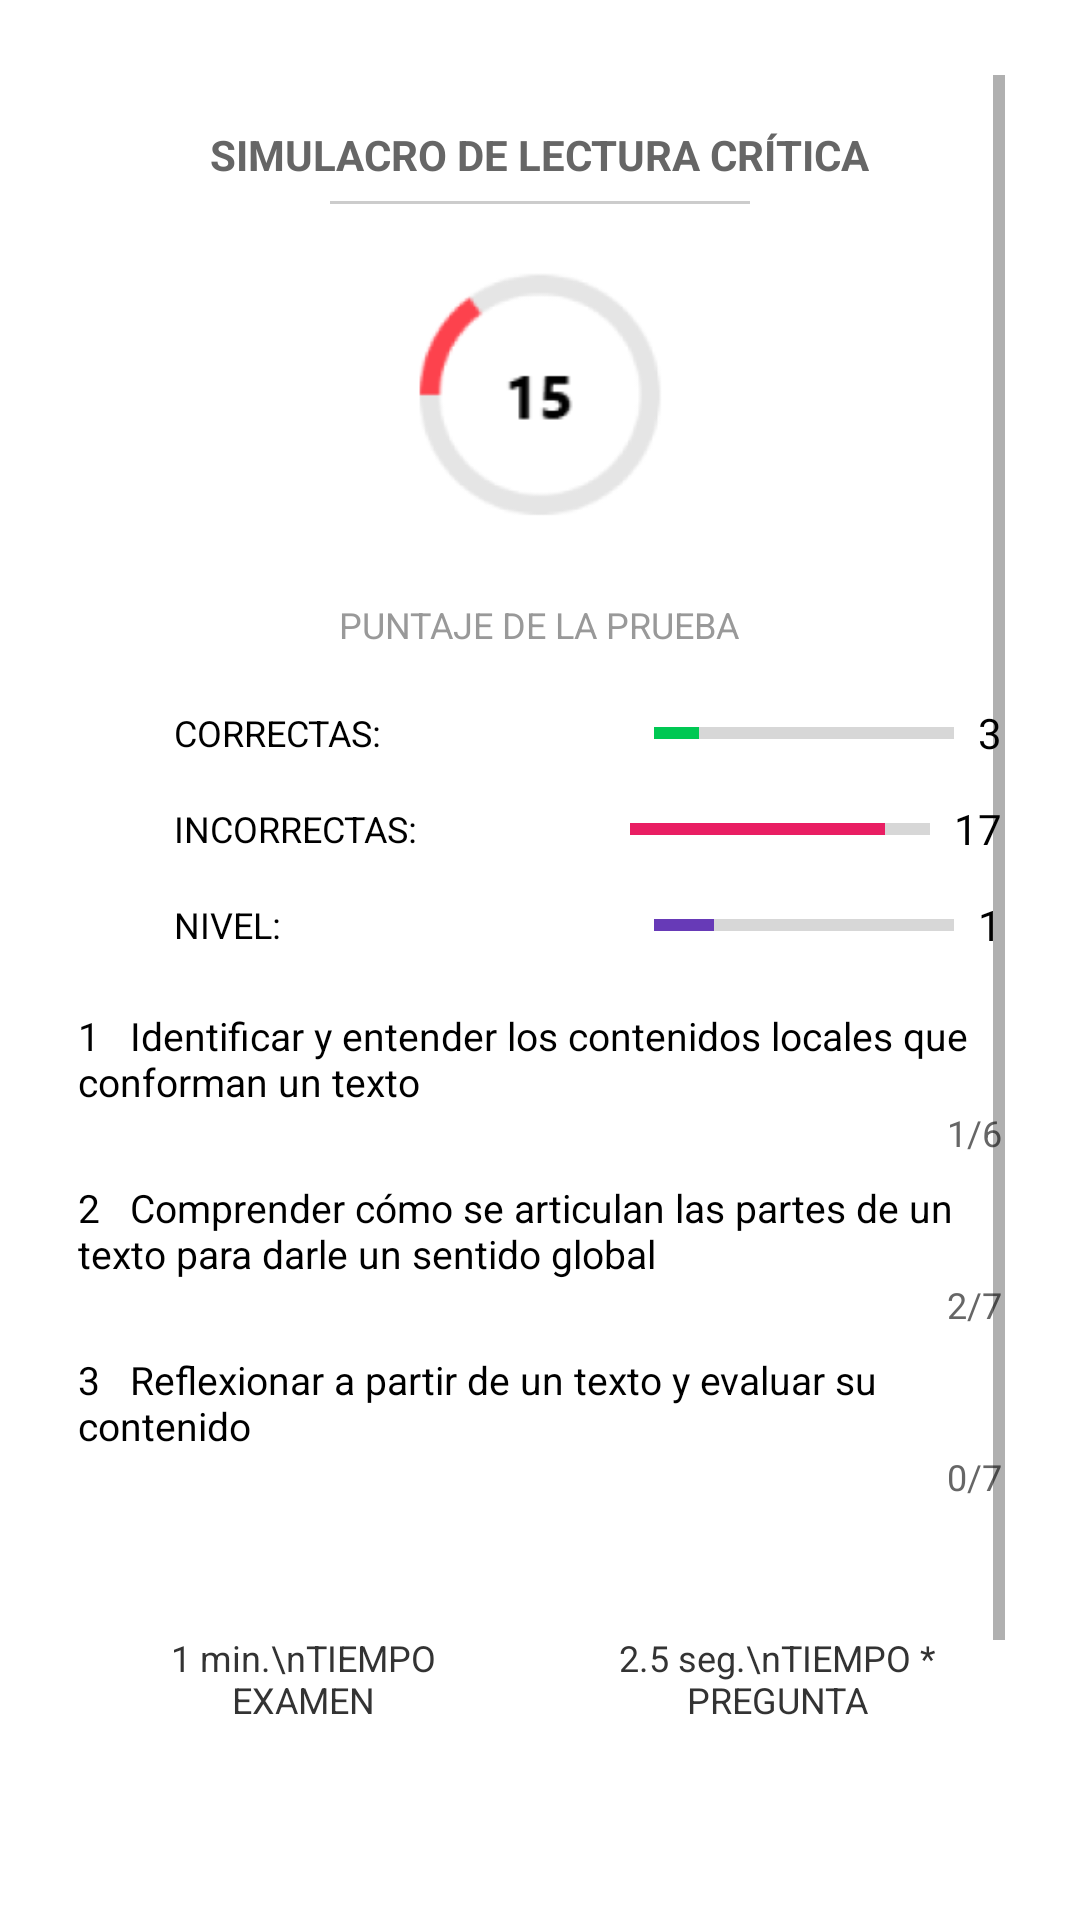

Android layout source for this screen:
<!-- AndroidManifest.xml: application theme Theme.ICFESUP -->
<!-- res/layout/fragment_estadistica_lectura.xml -->
<ScrollView xmlns:android="http://schemas.android.com/apk/res/android"
    xmlns:tools="http://schemas.android.com/tools"
    android:layout_width="match_parent"
    android:layout_height="match_parent"
    android:background="#ffffff"
    android:padding="25dp"
    android:fillViewport="true"
    tools:context=".simulacroANA.Estadistica_Lectura">

    <LinearLayout
        android:layout_width="match_parent"
        android:layout_height="wrap_content"
        android:orientation="vertical"
        android:padding="1dp"
        android:gravity="center_horizontal">

        <TextView
            android:layout_width="wrap_content"
            android:layout_height="wrap_content"
            android:text="SIMULACRO DE LECTURA CRÍTICA"
            android:textStyle="bold"
            android:textSize="14sp"
            android:textColor="#666666"
            android:layout_marginTop="16dp" />

        <View
            android:layout_width="140dp"
            android:layout_height="1dp"
            android:layout_marginTop="6dp"
            android:layout_marginBottom="12dp"
            android:background="#cccccc" />

        <ImageView
            android:layout_width="155dp"
            android:layout_height="100dp"
            android:layout_marginBottom="20dp"
            android:src="@drawable/prueba_lectura" />

        <TextView
            android:layout_width="wrap_content"
            android:layout_height="wrap_content"
            android:text="PUNTAJE DE LA PRUEBA"
            android:textSize="12sp"
            android:textColor="#999999"
            android:layout_marginBottom="16dp" />

        <LinearLayout
            android:layout_width="match_parent"
            android:layout_height="wrap_content"
            android:orientation="horizontal"
            android:gravity="center_vertical"
            android:layout_marginBottom="8dp">

            <ImageView
                android:layout_width="24dp"
                android:layout_height="24dp"
                />

            <TextView
                android:layout_width="0dp"
                android:layout_weight="1"
                android:layout_height="wrap_content"
                android:text="CORRECTAS:"
                android:textSize="12sp"
                android:paddingStart="8dp"
                android:textColor="#000000" />

            <ProgressBar
                android:layout_width="100dp"
                android:layout_height="8dp"
                android:progress="3"
                android:max="20"
                android:progressTint="#00c853"
                style="?android:attr/progressBarStyleHorizontal" />

            <TextView
                android:layout_width="wrap_content"
                android:layout_height="wrap_content"
                android:text="3"
                android:textSize="14sp"
                android:textColor="#000000"
                android:paddingStart="8dp" />
        </LinearLayout>

        <LinearLayout
            android:layout_width="match_parent"
            android:layout_height="wrap_content"
            android:orientation="horizontal"
            android:gravity="center_vertical"
            android:layout_marginBottom="8dp">

            <ImageView
                android:layout_width="24dp"
                android:layout_height="24dp"
                />

            <TextView
                android:layout_width="0dp"
                android:layout_weight="1"
                android:layout_height="wrap_content"
                android:text="INCORRECTAS:"
                android:textSize="12sp"
                android:paddingStart="8dp"
                android:textColor="#000000" />

            <ProgressBar
                android:layout_width="100dp"
                android:layout_height="8dp"
                android:progress="17"
                android:max="20"
                android:progressTint="#e91e63"
                style="?android:attr/progressBarStyleHorizontal" />

            <TextView
                android:layout_width="wrap_content"
                android:layout_height="wrap_content"
                android:text="17"
                android:textSize="14sp"
                android:textColor="#000000"
                android:paddingStart="8dp" />
        </LinearLayout>

        <LinearLayout
            android:layout_width="match_parent"
            android:layout_height="wrap_content"
            android:orientation="horizontal"
            android:gravity="center_vertical"
            android:layout_marginBottom="16dp">

            <ImageView
                android:layout_width="24dp"
                android:layout_height="24dp"
                />

            <TextView
                android:layout_width="0dp"
                android:layout_weight="1"
                android:layout_height="wrap_content"
                android:text="NIVEL:"
                android:textSize="12sp"
                android:paddingStart="8dp"
                android:textColor="#000000" />

            <ProgressBar
                android:layout_width="100dp"
                android:layout_height="8dp"
                android:progress="1"
                android:max="5"
                android:progressTint="#673ab7"
                style="?android:attr/progressBarStyleHorizontal" />

            <TextView
                android:layout_width="wrap_content"
                android:layout_height="wrap_content"
                android:text="1"
                android:textSize="14sp"
                android:textColor="#000000"
                android:paddingStart="8dp" />
        </LinearLayout>

        <TextView
            android:text="1   Identificar y entender los contenidos locales que conforman un texto"
            android:layout_width="match_parent"
            android:layout_height="wrap_content"
            android:textSize="13sp"
            android:textColor="#000000" />
        <TextView
            android:text="1/6"
            android:layout_width="match_parent"
            android:layout_height="wrap_content"
            android:gravity="end"
            android:textSize="12sp"
            android:textColor="#666666"
            android:layout_marginBottom="8dp" />

        <TextView
            android:text="2   Comprender cómo se articulan las partes de un texto para darle un sentido global"
            android:layout_width="match_parent"
            android:layout_height="wrap_content"
            android:textSize="13sp"
            android:textColor="#000000" />
        <TextView
            android:text="2/7"
            android:layout_width="match_parent"
            android:layout_height="wrap_content"
            android:gravity="end"
            android:textSize="12sp"
            android:textColor="#666666"
            android:layout_marginBottom="8dp" />

        <TextView
            android:text="3   Reflexionar a partir de un texto y evaluar su contenido"
            android:layout_width="match_parent"
            android:layout_height="wrap_content"
            android:textSize="13sp"
            android:textColor="#000000" />
        <TextView
            android:text="0/7"
            android:layout_width="match_parent"
            android:layout_height="wrap_content"
            android:gravity="end"
            android:textSize="12sp"
            android:textColor="#666666"
            android:layout_marginBottom="24dp" />

        <LinearLayout
            android:layout_width="match_parent"
            android:layout_height="wrap_content"
            android:orientation="horizontal"
            android:gravity="center"
            android:layout_marginTop="8dp">

            <TextView
                android:layout_width="0dp"
                android:layout_weight="1"
                android:layout_height="wrap_content"

                android:gravity="center"
                android:padding="12dp"
                android:text="1 min.\nTIEMPO EXAMEN"
                android:textSize="12sp"
                android:textColor="#333333" />

            <TextView
                android:layout_width="0dp"
                android:layout_weight="1"
                android:layout_height="wrap_content"

                android:gravity="center"
                android:padding="12dp"
                android:layout_marginStart="8dp"
                android:text="2.5 seg.\nTIEMPO * PREGUNTA"
                android:textSize="12sp"
                android:textColor="#333333" />
        </LinearLayout>
        <Button
            android:id="@+id/btnIrASimulacros"
            android:layout_width="wrap_content"
            android:layout_height="wrap_content"
            android:text="Ver Simulacros"
            android:textColor="#000000"
            android:backgroundTint="#00BCD4"
            android:paddingLeft="30dp"
            android:paddingRight="32dp"
            android:paddingTop="12dp"
            android:paddingBottom="12dp"
            android:layout_marginTop="32dp"
            android:layout_marginBottom="8dp"
            android:layout_gravity="center" />

        <Button
            android:id="@+id/btnGoToMain1"
            android:layout_width="301dp"
            android:layout_height="wrap_content"
            android:backgroundTint="#00BCD4"
            android:text="Ir a página principal"
            android:textColor="#000000"
            android:textSize="18sp" />

    </LinearLayout>
</ScrollView>
<!-- resources referenced by this layout -->
<resources>
  <!-- drawable prueba_lectura: png bitmap (drawable, 6866 bytes) -->
  <style name="Theme.ICFESUP" parent="Theme.MaterialComponents.DayNight.NoActionBar">
          
          <item name="colorPrimary">@color/purple_500</item>
          <item name="colorPrimaryVariant">@color/purple_500</item>
          <item name="colorOnPrimary">@color/white</item>
  
          
          <item name="colorSecondary">@color/teal_200</item>
          <item name="colorSecondaryVariant">@color/teal_200</item>
          <item name="colorOnSecondary">@color/black</item>
  
  
          <item name="android:statusBarColor">?attr/colorPrimaryVariant</item>
  
  
      </style>
  <color name="purple_500">#FF6200EE</color>
  <color name="white">#FFFFFFFF</color>
  <color name="teal_200">#FF03DAC5</color>
  <color name="black">#FF000000</color>
</resources>
